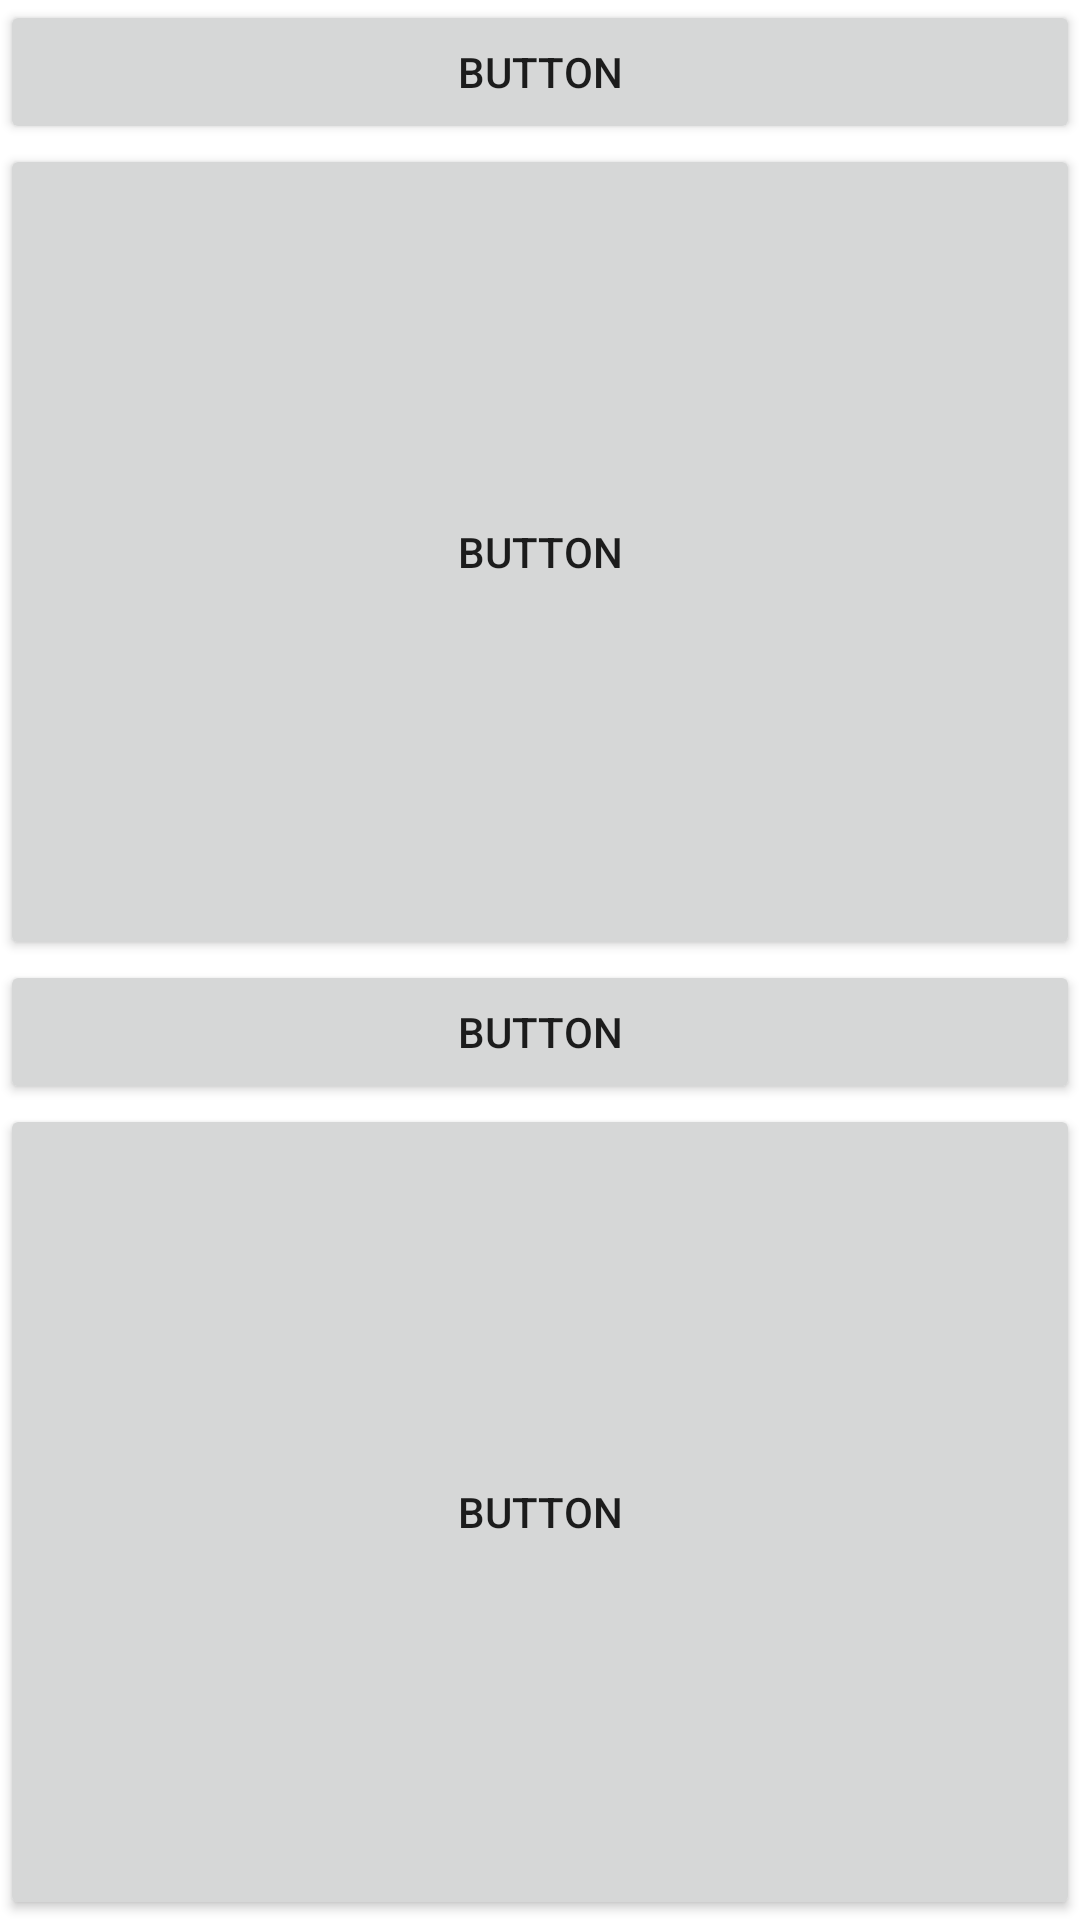

Write the Android layout XML for this screen, with the resource values it uses.
<!-- AndroidManifest.xml: application theme Theme.LazadaShopeeScanner -->
<!-- res/layout/test.xml -->
<?xml version="1.0" encoding="utf-8"?>
<LinearLayout
    xmlns:android="http://schemas.android.com/apk/res/android" android:layout_width="match_parent"
    android:layout_height="match_parent"
    android:orientation="vertical">

    <Button
        android:id="@+id/button2"
        android:layout_width="match_parent"
        android:layout_height="wrap_content"
        android:text="Button" />

    <Button
        android:id="@+id/button3"
        android:layout_width="match_parent"
        android:layout_height="wrap_content"
        android:text="Button"
        android:layout_weight="1"/>

    <Button
        android:id="@+id/button4"
        android:layout_width="match_parent"
        android:layout_height="wrap_content"
        android:text="Button" />

    <Button
        android:id="@+id/button5"
        android:layout_width="match_parent"
        android:layout_height="wrap_content"
        android:text="Button"
        android:layout_weight="1"/>
</LinearLayout>
<!-- resources referenced by this layout -->
<resources>
  <style name="Theme.LazadaShopeeScanner" parent="Theme.MaterialComponents.DayNight.DarkActionBar">
          
          <item name="colorPrimary">@color/blue_500</item>
          <item name="colorPrimaryVariant">@color/blue_700</item>
          <item name="colorOnPrimary">@color/white</item>
          
          <item name="colorSecondary">@color/yellow_500</item>
          <item name="colorSecondaryVariant">@color/yellow_700</item>
          <item name="colorOnSecondary">@color/black</item>
          
          <item name="android:statusBarColor" tools:targetApi="l">?attr/colorPrimaryVariant</item>
          
      </style>
  <color name="blue_500">#02a1fd</color>
  <color name="blue_700">#0176ba</color>
  <color name="white">#FFFFFFFF</color>
  <color name="yellow_500">#e9f02b</color>
  <color name="yellow_700">#d2d90f</color>
  <color name="black">#FF000000</color>
</resources>
